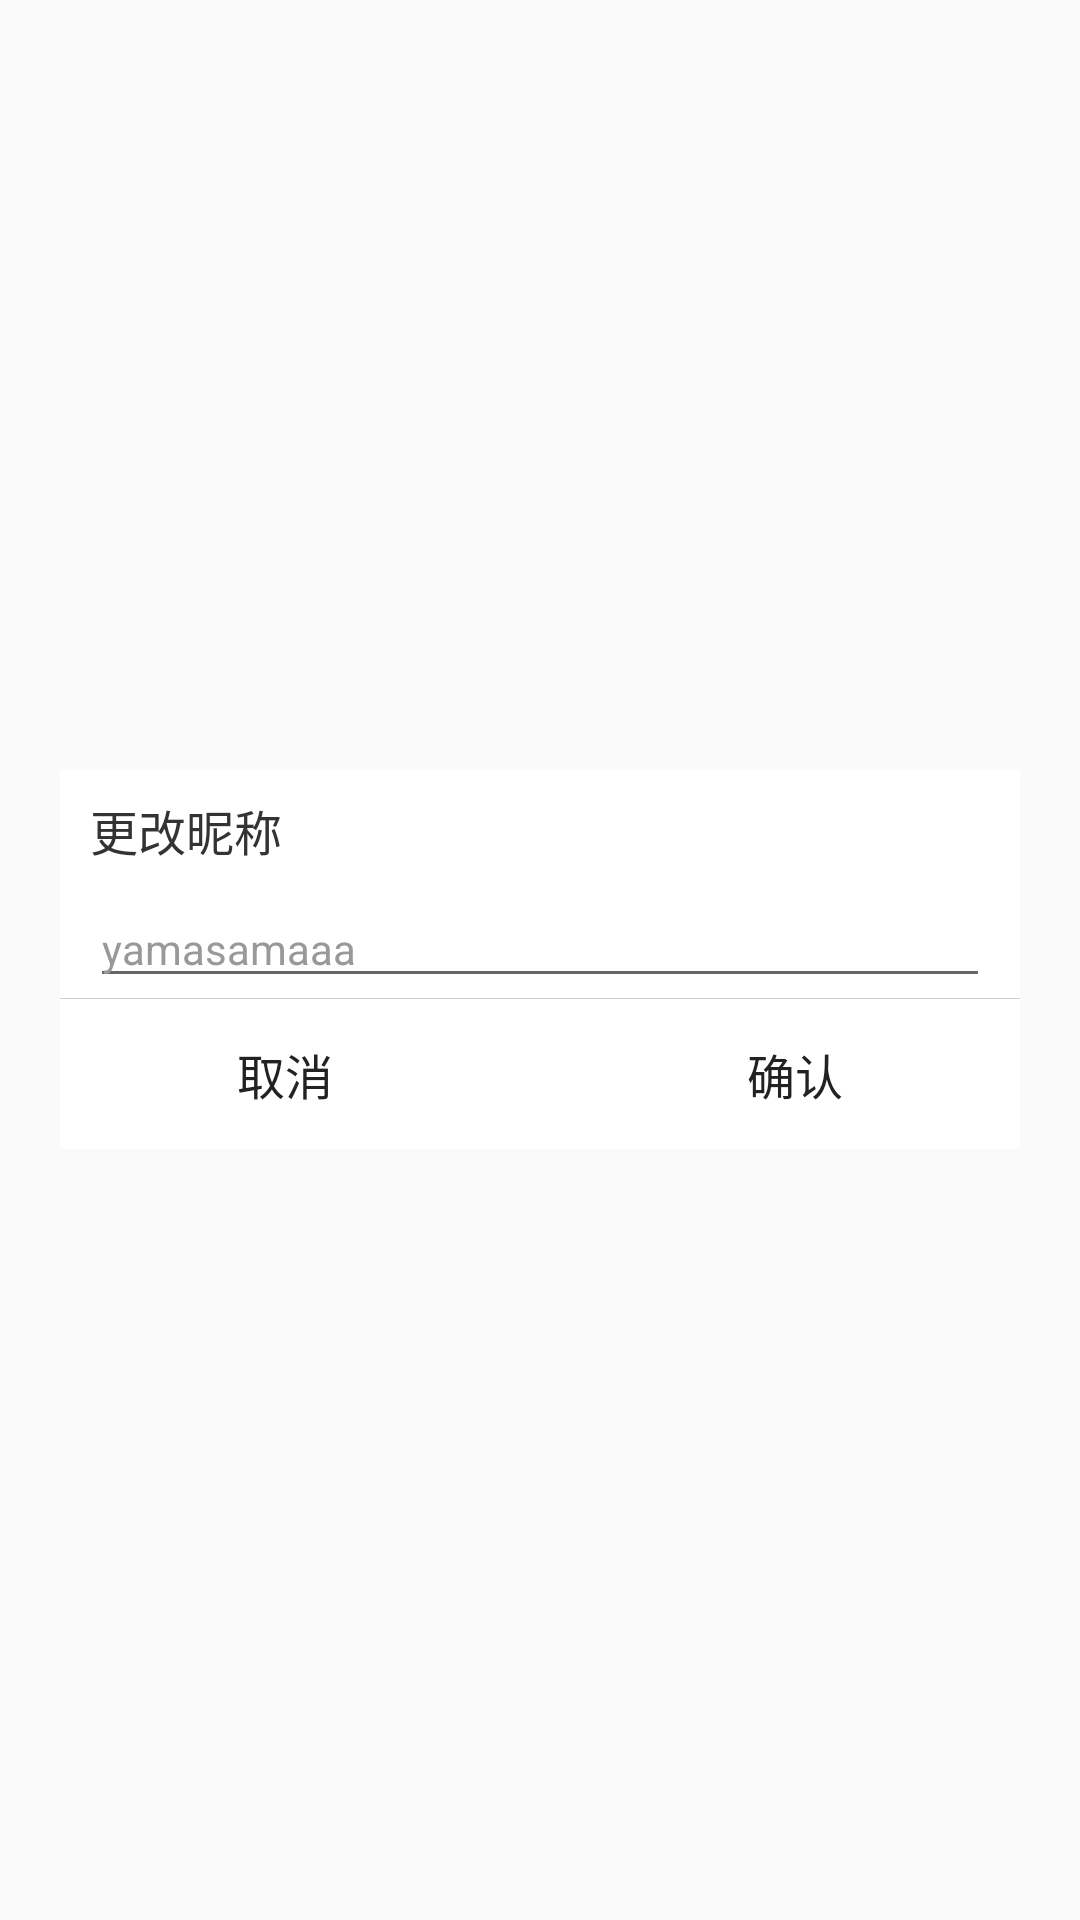

Android layout source for this screen:
<!-- AndroidManifest.xml: application theme AppTheme -->
<!-- res/layout/dialog_update_name.xml -->
<?xml version="1.0" encoding="utf-8"?>
<FrameLayout xmlns:android="http://schemas.android.com/apk/res/android"
    android:layout_width="fill_parent"
    android:layout_height="fill_parent"
    android:clickable="true"
    android:orientation="vertical"
    android:padding="20.0dip" >

    <LinearLayout
        android:layout_width="fill_parent"
        android:layout_height="wrap_content"
        android:layout_gravity="center"
        android:background="#ffffff"
        android:orientation="vertical" >

        <TextView
            android:id="@+id/tv_dialog_title"
            android:layout_width="fill_parent"
            android:layout_height="40dp"
            android:layout_marginLeft="10dp"
            android:gravity="center|left"
            android:text="更改昵称"
            android:textSize="16sp"
            android:textColor="@color/colorTextDark"
            android:visibility="visible" />

        <LinearLayout
            android:id="@+id/content"
            android:layout_width="fill_parent"
            android:layout_height="wrap_content"
            android:gravity="center" >

            <EditText
                android:id="@+id/et_update_name"
                android:layout_width="match_parent"
                android:layout_height="wrap_content"
                android:layout_marginRight="10dp"
                android:layout_marginLeft="10dp"
                android:gravity="left|center"
                android:text="yamasamaaa"
                android:textSize="14sp"
                android:textColor="@color/colorTextHint"/>

        </LinearLayout>

        <View
            android:layout_width="fill_parent"
            android:layout_height="1.0px"
            android:background="#ffd0d0d0" />

        <LinearLayout
            android:layout_width="fill_parent"
            android:layout_height="50.0dip"
            android:layout_gravity="bottom"
            android:gravity="center"
            android:orientation="horizontal" >

            <Button
                android:id="@+id/btn_cancel_dun"
                android:layout_width="0dp"
                android:layout_weight="1"
                android:layout_height="30dp"
                android:gravity="center"
                android:text="取消"
                android:textSize="16sp"
                android:textColor="@color/colorPrimaryDark"
                android:background="@null"
                />

            <Button
                android:id="@+id/btn_ok_dun"
                android:layout_width="0dp"
                android:layout_weight="1"
                android:layout_height="30dp"
                android:layout_marginLeft="20.0dip"
                android:gravity="center"
                android:text="确认"
                android:textSize="16sp"
                android:textColor="@color/colorPrimaryDark"
                android:background="@null"/>
        </LinearLayout>
    </LinearLayout>

</FrameLayout>
<!-- resources referenced by this layout -->
<resources>
  <color name="colorPrimaryDark">#222222</color>
  <color name="colorTextDark">#333333</color>
  <color name="colorTextHint">#999999</color>
  <style name="AppTheme" parent="Theme.AppCompat.Light.DarkActionBar">
          
          <item name="colorPrimary">@color/colorPrimary</item>
          <item name="colorPrimaryDark">@color/colorPrimaryDark</item>
          <item name="colorAccent">@color/colorAccent</item>
      </style>
  <color name="colorPrimary">#fde700</color>
  <color name="colorAccent">#fde700</color>
</resources>
